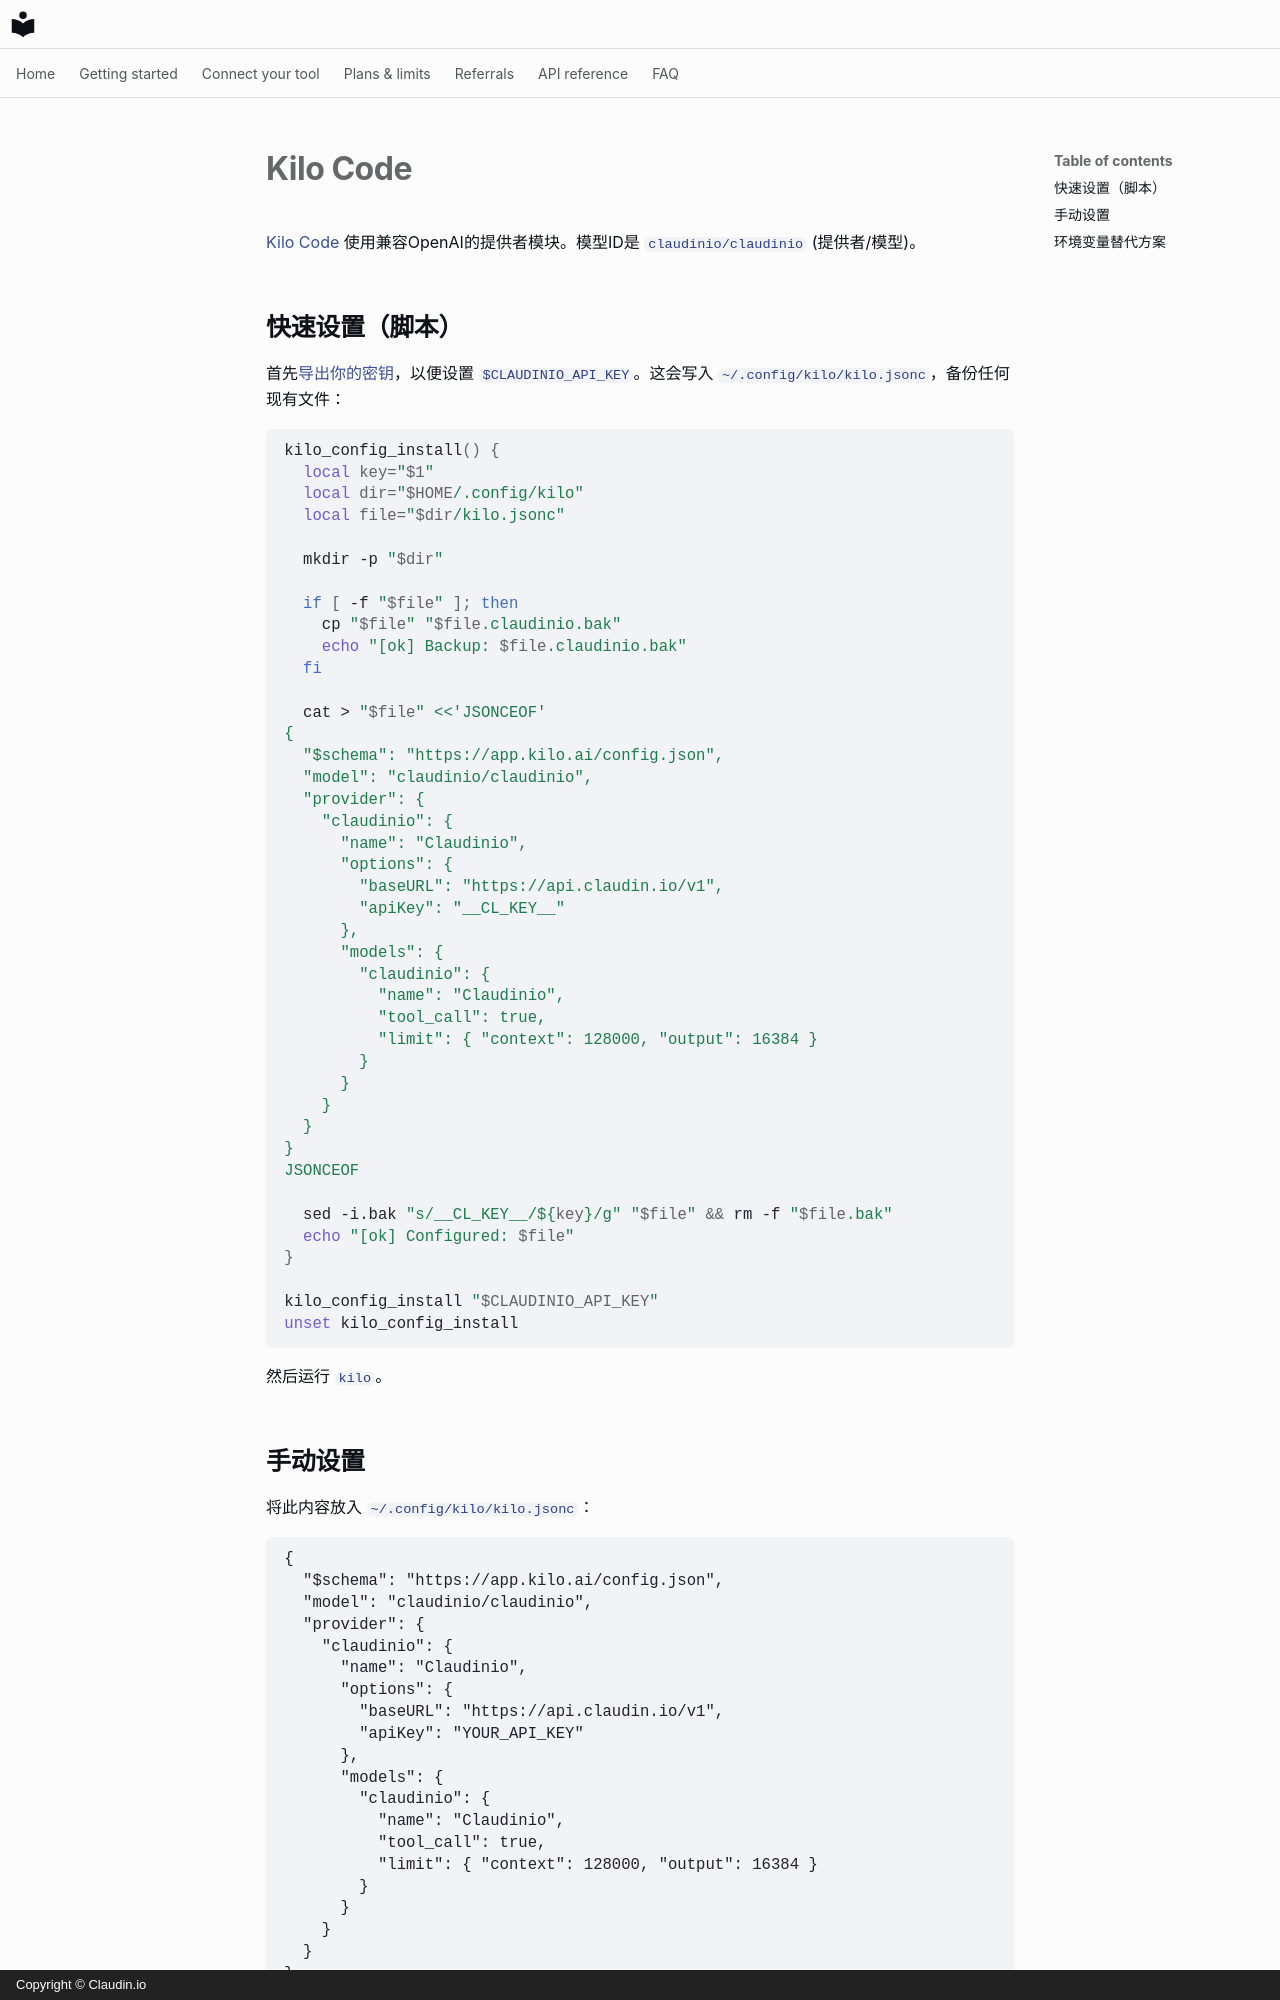

repository: claudin-io/docs · page: clients/kilo.zh/index.html · generator: mkdocs · copyright: Copyright © Claudin.io

# Kilo Code

[Kilo Code](https://kilo.ai) 使用兼容OpenAI的提供者模块。模型ID是 `claudinio/claudinio` (提供者/模型)。

## 快速设置（脚本）

首先[导出你的密钥](../getting-started/set-your-key.md)，以便设置 `$CLAUDINIO_API_KEY`。这会写入 `~/.config/kilo/kilo.jsonc`，备份任何现有文件：

```bash
kilo_config_install() {
  local key="$1"
  local dir="$HOME/.config/kilo"
  local file="$dir/kilo.jsonc"

  mkdir -p "$dir"

  if [ -f "$file" ]; then
    cp "$file" "$file.claudinio.bak"
    echo "[ok] Backup: $file.claudinio.bak"
  fi

  cat > "$file" <<'JSONCEOF'
{
  "$schema": "https://app.kilo.ai/config.json",
  "model": "claudinio/claudinio",
  "provider": {
    "claudinio": {
      "name": "Claudinio",
      "options": {
        "baseURL": "https://api.claudin.io/v1",
        "apiKey": "__CL_KEY__"
      },
      "models": {
        "claudinio": {
          "name": "Claudinio",
          "tool_call": true,
          "limit": { "context": 128000, "output": 16384 }
        }
      }
    }
  }
}
JSONCEOF

  sed -i.bak "s/__CL_KEY__/${key}/g" "$file" && rm -f "$file.bak"
  echo "[ok] Configured: $file"
}

kilo_config_install "$CLAUDINIO_API_KEY"
unset kilo_config_install
```

然后运行 `kilo`。
